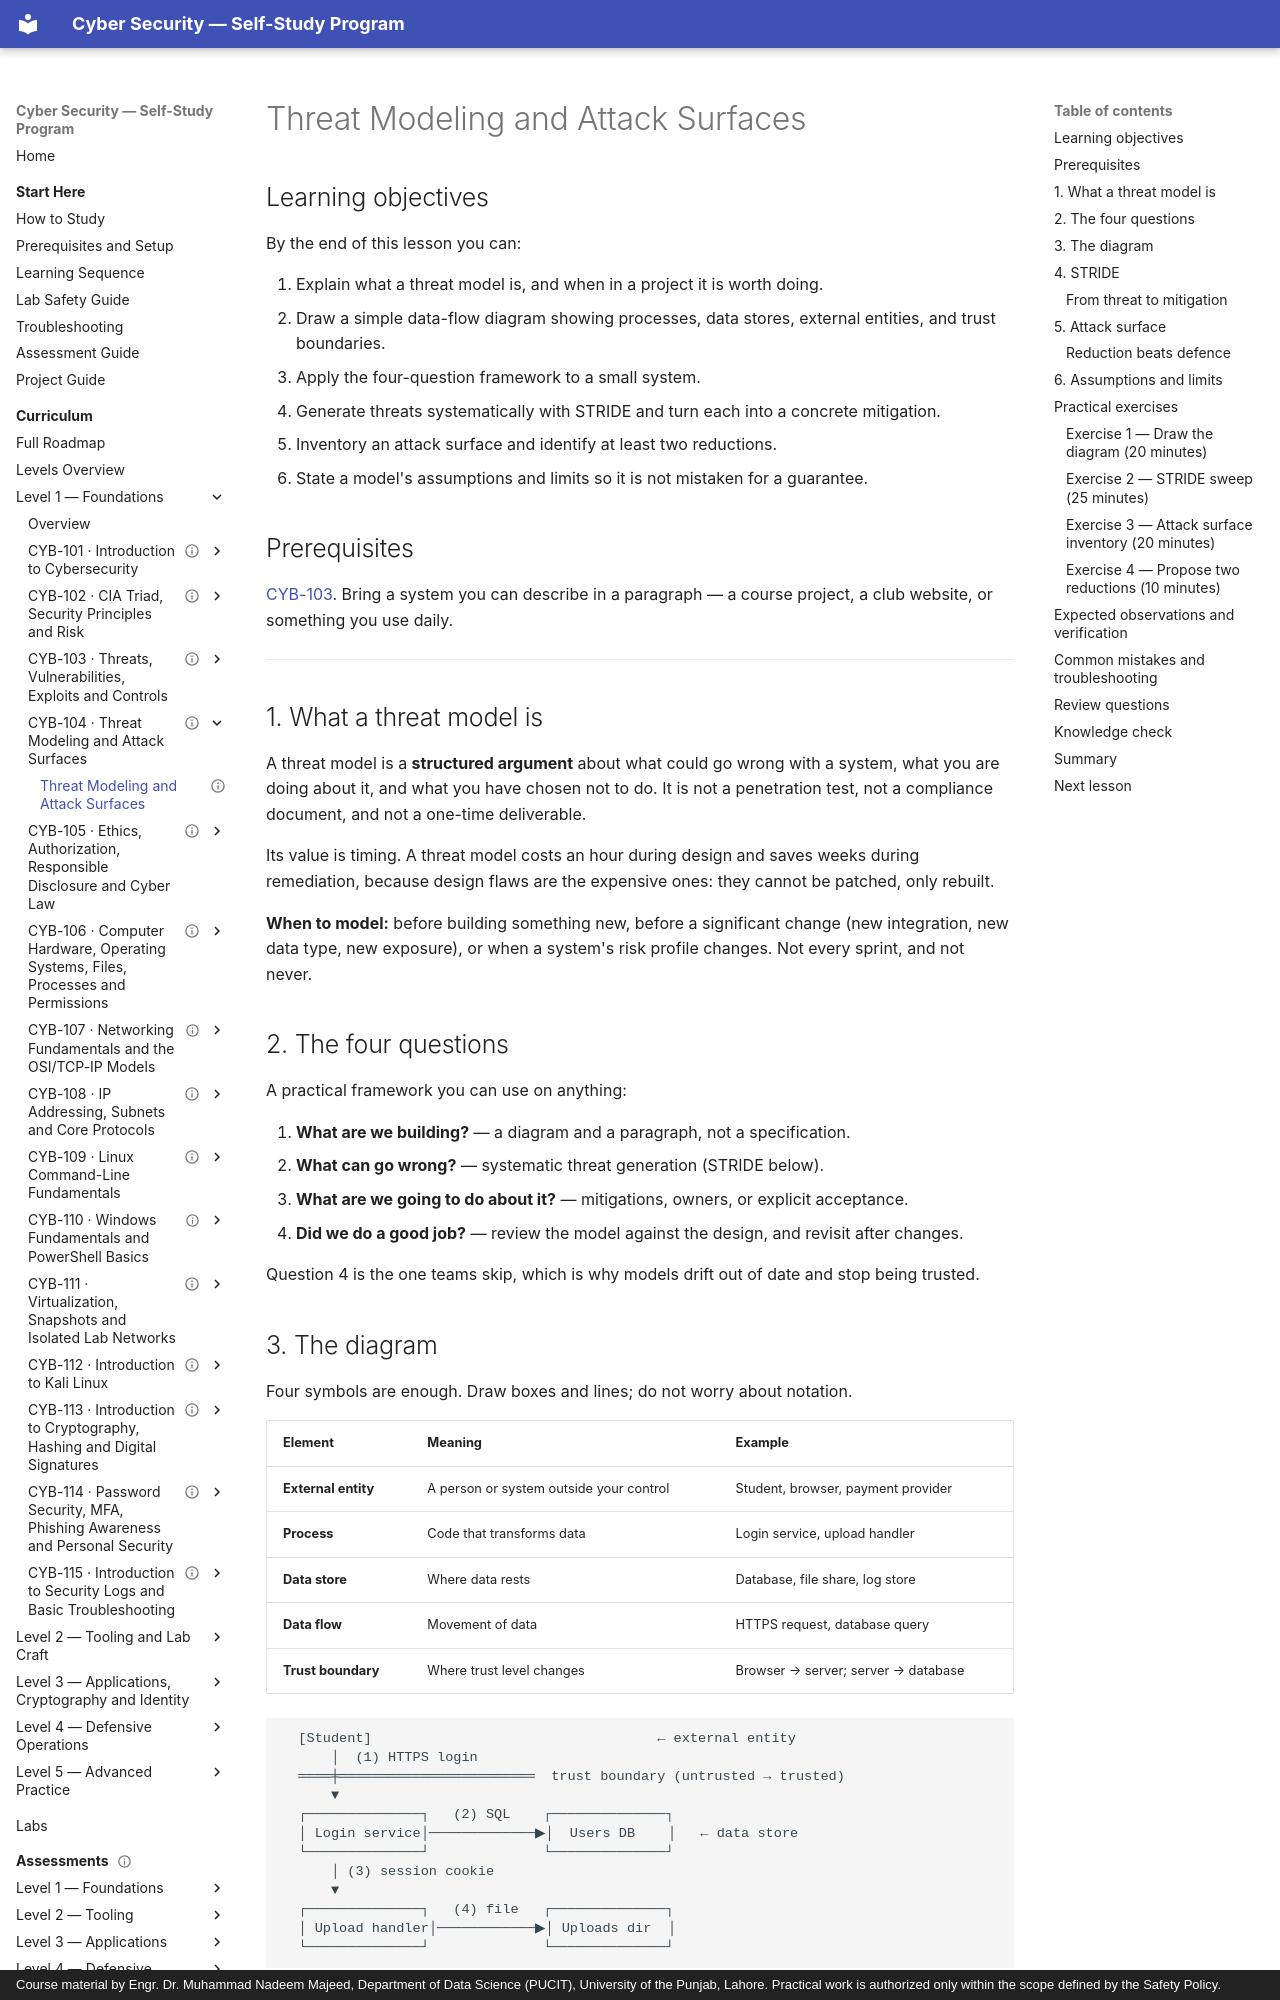

repository: nadeem-majeedch/CyberSecurity · page: levels/level-1-foundations/04-threat-modeling-attack-surfaces/01-threat-modeling/index.html · generator: mkdocs · copyright: Course material by Engr. Dr. Muhammad Nadeem Majeed, Department of Data Science (PUCIT), University of the Punjab, Lahore. Practical work is authorized only within the scope defined by the Safety Policy.

---
title: "Threat Modeling and Attack Surfaces"
description: "The four-question framework, STRIDE, trust boundaries, and how to inventory and reduce an attack surface."
module_code: CYB-104
level: 1
kind: lesson
prerequisites: [CYB-103]
estimated_minutes: 120
difficulty: beginner
safety: none
lab_ids: []
version: 1.0.0
last_reviewed: 2026-10-28
reviewers: []
status: published
tags: [threat-modeling, design, stride, architecture]
---

# Threat Modeling and Attack Surfaces

## Learning objectives

By the end of this lesson you can:

1. Explain what a threat model is, and when in a project it is worth doing.
2. Draw a simple data-flow diagram showing processes, data stores, external entities, and trust boundaries.
3. Apply the four-question framework to a small system.
4. Generate threats systematically with STRIDE and turn each into a concrete mitigation.
5. Inventory an attack surface and identify at least two reductions.
6. State a model's assumptions and limits so it is not mistaken for a guarantee.

## Prerequisites

[CYB-103](../03-threats-vulnerabilities-controls/index.md). Bring a system you can describe in a
paragraph — a course project, a club website, or something you use daily.

---

## 1. What a threat model is

A threat model is a **structured argument** about what could go wrong with a system, what you are doing
about it, and what you have chosen not to do. It is not a penetration test, not a compliance document, and
not a one-time deliverable.

Its value is timing. A threat model costs an hour during design and saves weeks during remediation,
because design flaws are the expensive ones: they cannot be patched, only rebuilt.

**When to model:** before building something new, before a significant change (new integration, new data
type, new exposure), or when a system's risk profile changes. Not every sprint, and not never.

## 2. The four questions

A practical framework you can use on anything:

1. **What are we building?** — a diagram and a paragraph, not a specification.
2. **What can go wrong?** — systematic threat generation (STRIDE below).
3. **What are we going to do about it?** — mitigations, owners, or explicit acceptance.
4. **Did we do a good job?** — review the model against the design, and revisit after changes.

Question 4 is the one teams skip, which is why models drift out of date and stop being trusted.
